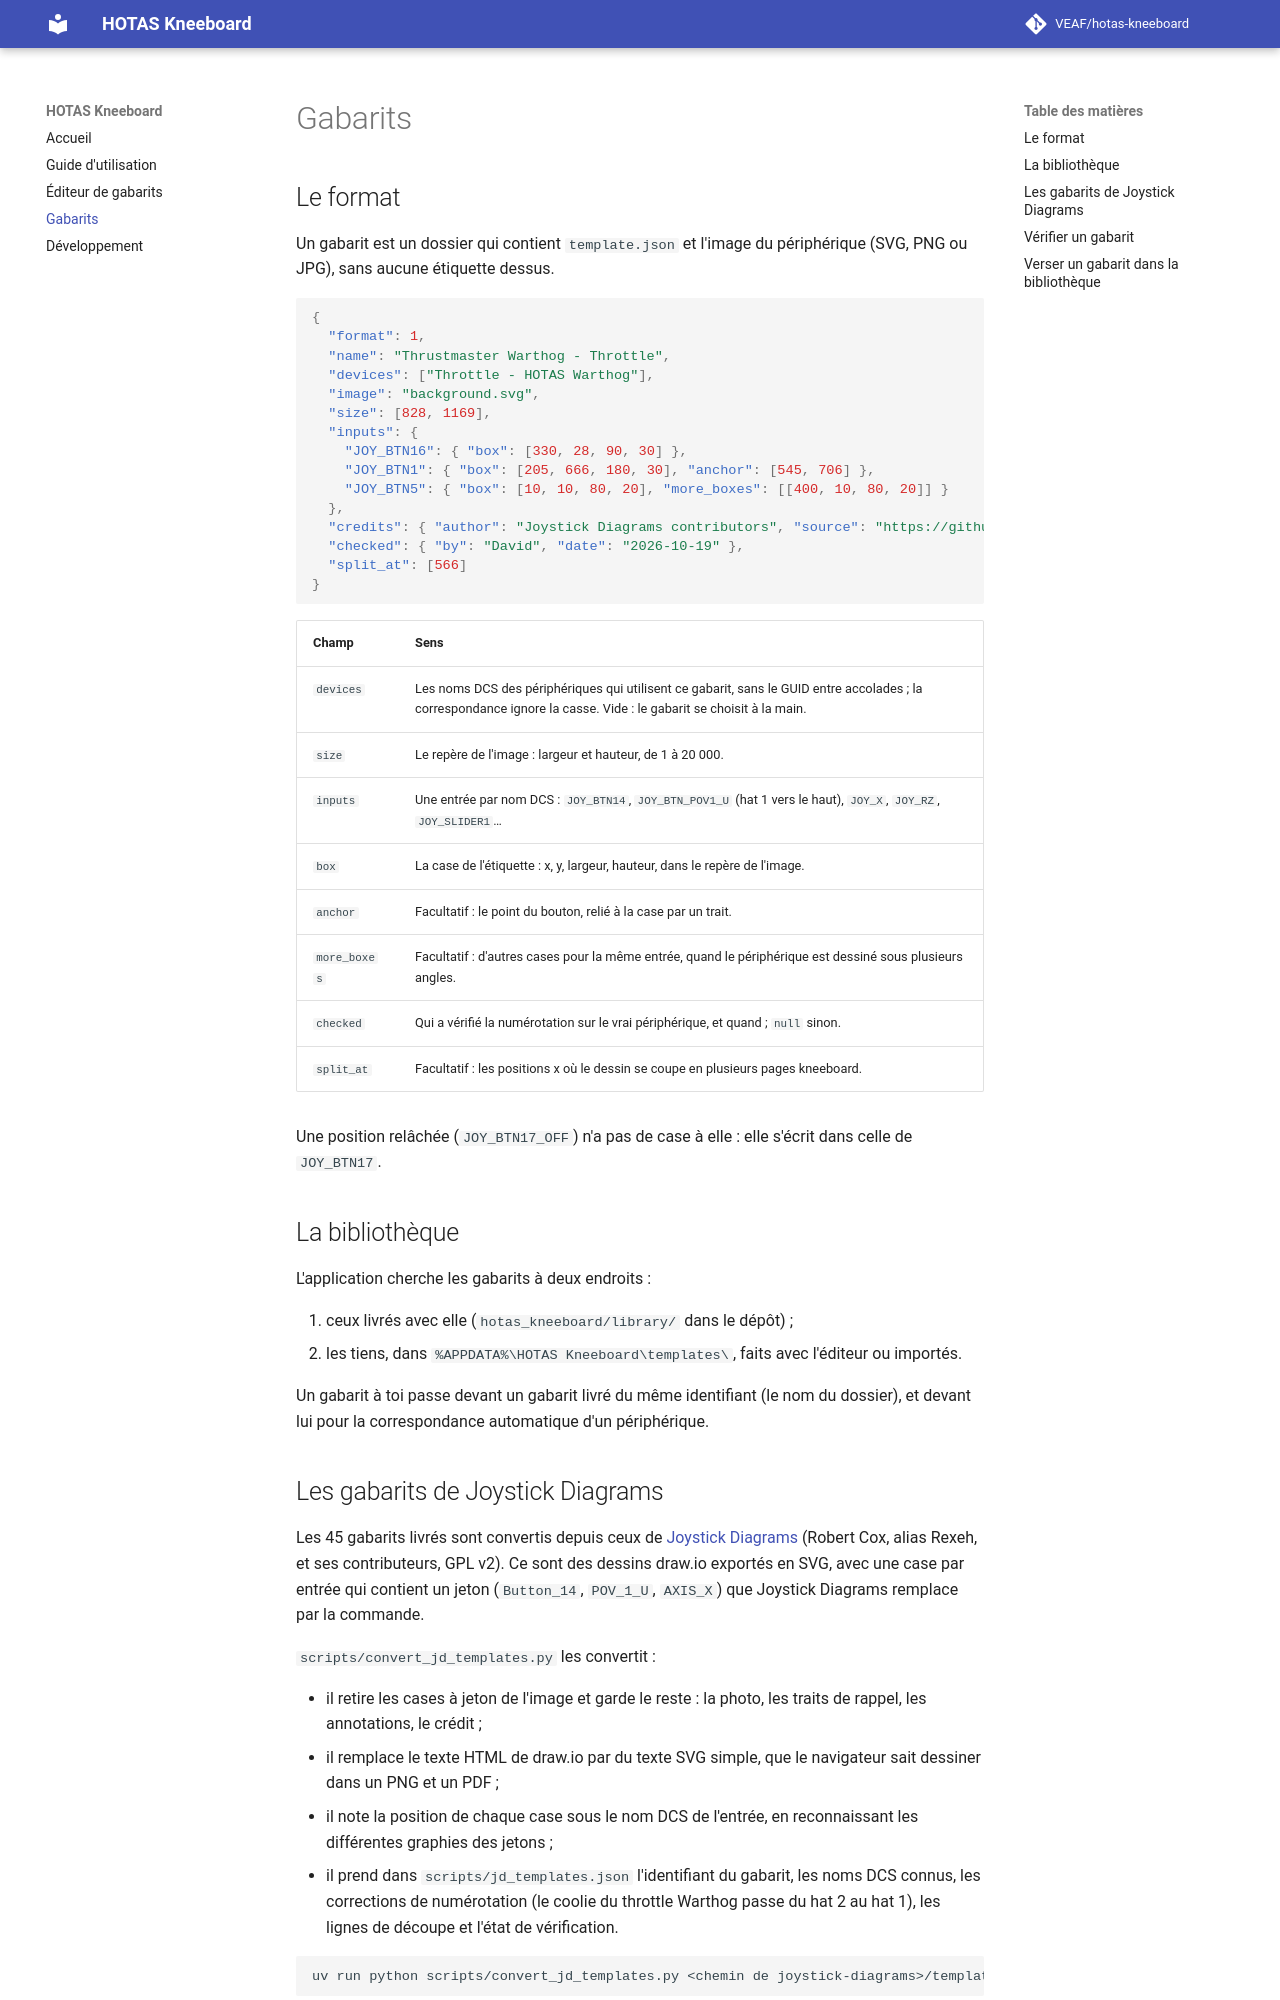

repository: VEAF/hotas-kneeboard · page: 0.1.0/gabarits/index.html · generator: mkdocs

# Gabarits

## Le format

Un gabarit est un dossier qui contient `template.json` et l'image du périphérique (SVG, PNG ou JPG), sans aucune étiquette dessus.

```json
{
  "format": 1,
  "name": "Thrustmaster Warthog - Throttle",
  "devices": ["Throttle - HOTAS Warthog"],
  "image": "background.svg",
  "size": [828, 1169],
  "inputs": {
    "JOY_BTN16": { "box": [330, 28, 90, 30] },
    "JOY_BTN1": { "box": [205, 666, 180, 30], "anchor": [545, 706] },
    "JOY_BTN5": { "box": [10, 10, 80, 20], "more_boxes": [[400, 10, 80, 20]] }
  },
  "credits": { "author": "Joystick Diagrams contributors", "source": "https://github.com/…", "license": "GPL-2.0" },
  "checked": { "by": "David", "date": "2026-10-19" },
  "split_at": [566]
}
```

| Champ | Sens |
|---|---|
| `devices` | Les noms DCS des périphériques qui utilisent ce gabarit, sans le GUID entre accolades ; la correspondance ignore la casse. Vide : le gabarit se choisit à la main. |
| `size` | Le repère de l'image : largeur et hauteur, de 1 à 20 000. |
| `inputs` | Une entrée par nom DCS : `JOY_BTN14`, `JOY_BTN_POV1_U` (hat 1 vers le haut), `JOY_X`, `JOY_RZ`, `JOY_SLIDER1`… |
| `box` | La case de l'étiquette : x, y, largeur, hauteur, dans le repère de l'image. |
| `anchor` | Facultatif : le point du bouton, relié à la case par un trait. |
| `more_boxes` | Facultatif : d'autres cases pour la même entrée, quand le périphérique est dessiné sous plusieurs angles. |
| `checked` | Qui a vérifié la numérotation sur le vrai périphérique, et quand ; `null` sinon. |
| `split_at` | Facultatif : les positions x où le dessin se coupe en plusieurs pages kneeboard. |
| `theme` | Facultatif : `light` (par défaut) ou `dark`. Un dessin fait pour un fond sombre (comme dans Joystick Diagrams) donne des pages sombres : papier, texte et cases sombres. |

Une position relâchée (`JOY_BTN17_OFF`) n'a pas de case à elle : elle s'écrit dans celle de `JOY_BTN17`.

## La bibliothèque

L'application cherche les gabarits à deux endroits :

1. ceux livrés avec elle (`hotas_kneeboard/library/` dans le dépôt) ;
2. les tiens, dans `%APPDATA%\HOTAS Kneeboard\templates\`, faits avec l'éditeur ou importés.

Un gabarit à toi passe devant un gabarit livré du même identifiant (le nom du dossier), et devant lui pour la correspondance automatique d'un périphérique.
